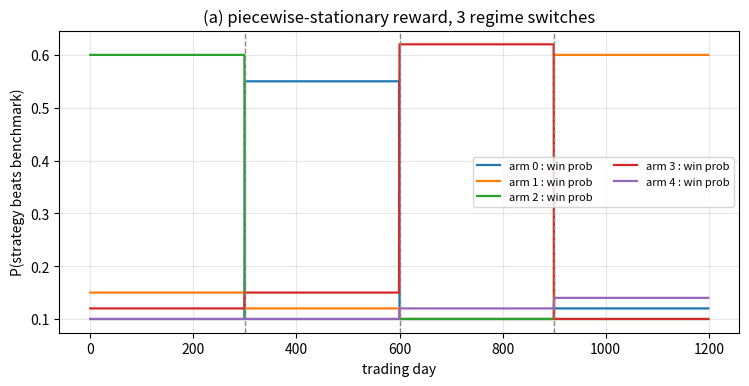
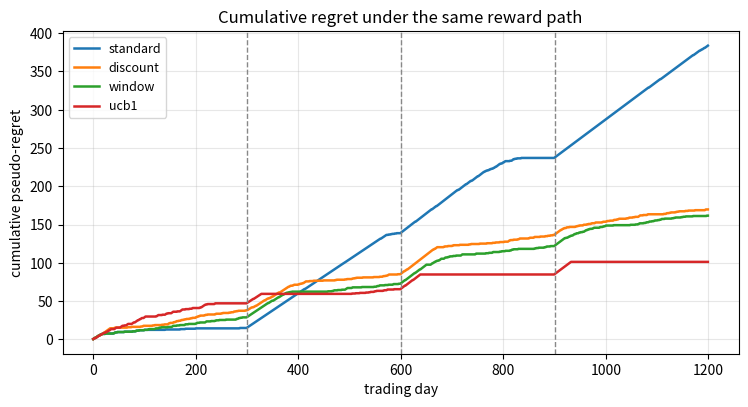
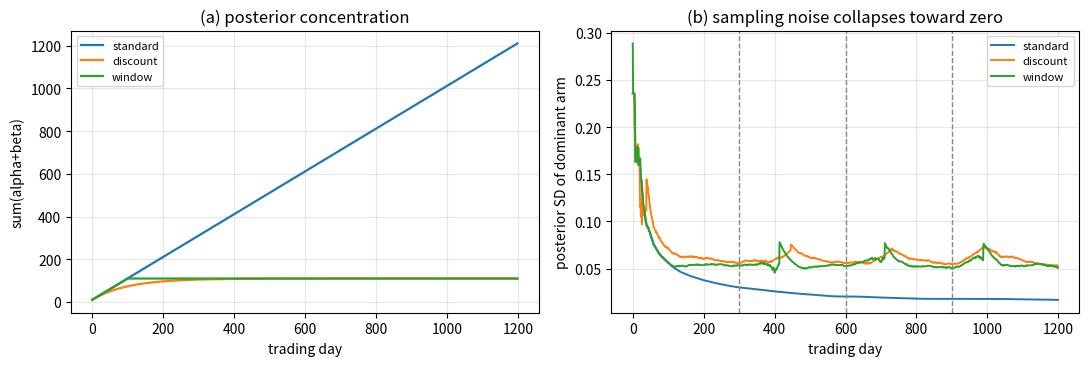
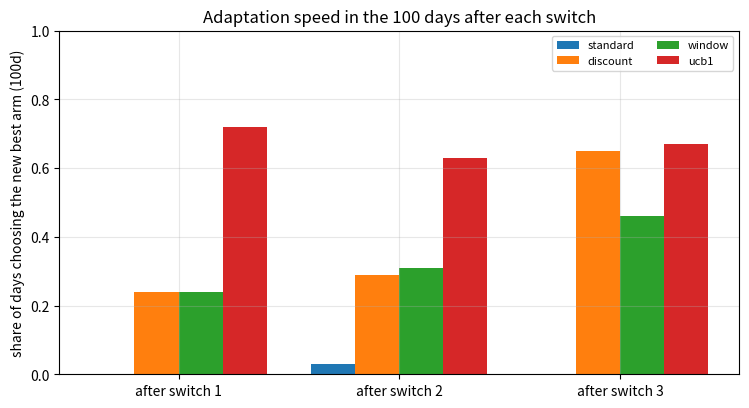
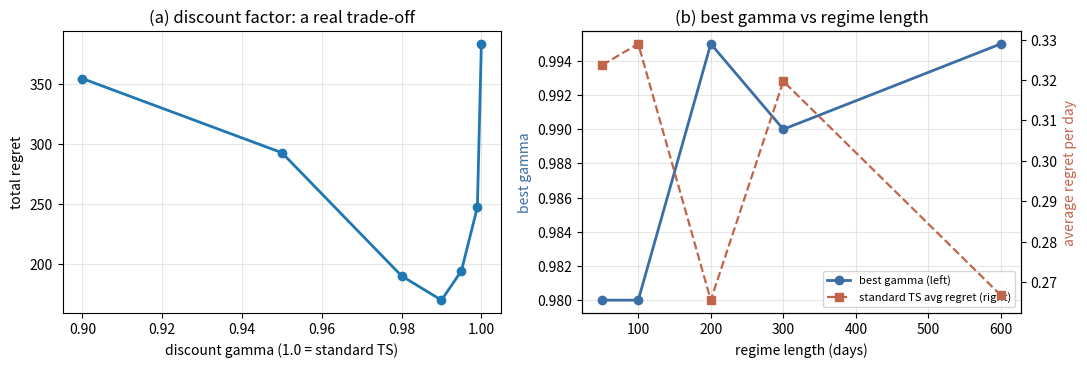

The matplotlib source for these figures, in order:
"""非平稳多臂老虎机里的 Thompson Sampling 后验塌缩：完整可运行实验。

运行方式（在项目根目录）：
    python3 scripts/article_core_ts_20261108pm.py

产出：
    public/images/thompson-sampling-nonstationary-posterior-collapse/fig1..fig5.png
    public/images/thompson-sampling-nonstationary-posterior-collapse/results.json

核心问题：Beta-Bernoulli 共轭后验的浓度 alpha+beta 随观测线性增长，
采样噪声 ~ 1/sqrt(n) 趋于零，Thompson Sampling 于是悄悄退化成贪心。
在平稳世界里这叫「收敛」，在区制切换的世界里这叫「冻结」——
旧最优臂积累了上千次伪计数，哪怕概率已经掉下来也要很久才肯让位。
下面用共同随机数把标准 TS、折扣 TS、滑窗 TS 与 UCB1 放在同一条
收益路径上对拍，并扫描折扣因子与区制长度，量化这个「记忆上限」的代价。
"""
import json
import os
from collections import deque

import matplotlib
matplotlib.use("Agg")
import matplotlib.pyplot as plt
import numpy as np

SEED = 20261108
OUT = "public/images/thompson-sampling-nonstationary-posterior-collapse"
K = 5
T = 1200
T_MAX = 2400
CPS = (300, 600, 900)
REGIME_P = np.array([
    [0.10, 0.15, 0.60, 0.12, 0.10],
    [0.55, 0.12, 0.10, 0.15, 0.10],
    [0.10, 0.10, 0.10, 0.62, 0.12],
    [0.12, 0.60, 0.10, 0.10, 0.14],
])
GAMMAS = (1.0, 0.999, 0.995, 0.99, 0.98, 0.95, 0.90)
LENGTHS = (50, 100, 200, 300, 600)
WINDOW = 100
RECOVERY_H = 100


def make_world(n, cps, u_all, probs=REGIME_P):
    """用同一张潜在均匀随机数表构造奖励，保证所有算法看到同一条世界路径。"""
    U = u_all[:n]
    P = np.zeros((n, K))
    bounds = (0,) + tuple(cps) + (n,)
    for j, (a, b) in enumerate(zip(bounds[:-1], bounds[1:])):
        P[a:b] = probs[j % len(probs)]
    R = (U < P).astype(float)
    best = P.argmax(axis=1)
    pmax = P.max(axis=1)
    return R, P, best, pmax


def run_ts(R, mode="standard", gamma=0.99, window=WINDOW, seed=1000):
    """返回 (浓度, 非贪心率, 选中臂, 主导臂后验标准差)。

    主导臂 = 当前后验浓度（累计伪计数）最高的臂；它的后验标准差
    sqrt(ab / ((a+b)^2 (a+b+1))) 就是「采样噪声还剩多少」的直接度量。
    """
    rng = np.random.default_rng(seed)
    n = len(R)
    alpha = np.ones(K)
    beta = np.ones(K)
    hist = deque(maxlen=window) if mode == "window" else None
    conc = np.zeros(n)
    explore = np.zeros(n)
    arms = np.zeros(n, dtype=int)
    sd_dom = np.zeros(n)
    for t in range(n):
        if mode == "discount":
            # 先验地板 + 对偏离部分折扣：有效样本量上限约 1/(1-gamma)
            alpha = 1.0 + gamma * (alpha - 1.0)
            beta = 1.0 + gamma * (beta - 1.0)
        elif mode == "window":
            alpha = np.ones(K)
            beta = np.ones(K)
            for a, r in hist:
                if r > 0:
                    alpha[a] += 1.0
                else:
                    beta[a] += 1.0
        mean = alpha / (alpha + beta)
        greedy = int(np.argmax(mean))
        if mode == "ucb":
            counts = alpha + beta - 2.0
            bonus = np.sqrt(2.0 * np.log(t + 1) / np.maximum(counts, 1.0))
            arm = int(np.argmax((alpha - 1.0) / np.maximum(counts, 1.0)
                                + bonus))
        else:
            arm = int(np.argmax(rng.beta(alpha, beta)))
        r = R[t, arm]
        if mode != "window":
            alpha[arm] += r
            beta[arm] += 1.0 - r
        else:
            hist.append((arm, r))
        conc[t] = float(np.sum(alpha + beta))
        explore[t] = float(arm != greedy)
        arms[t] = arm
        dom = int(np.argmax(alpha + beta))
        s = alpha[dom] + beta[dom]
        sd_dom[t] = np.sqrt(alpha[dom] * beta[dom] / (s ** 2 * (s + 1.0)))
    return conc, explore, arms, sd_dom


def run_algorithm(R, P, pmax, mode, gamma=0.99, window=WINDOW, seed=1000):
    """用真实概率矩阵逐日重算被选臂的收益，得到正确的伪遗憾。"""
    conc, explore, arms, sd_dom = run_ts(
        R, mode=mode, gamma=gamma, window=window, seed=seed)
    chosen_p = P[np.arange(len(R)), arms]
    correct = np.cumsum(pmax - chosen_p)
    return {"cum_regret": correct, "conc": conc, "explore": explore,
            "arms": arms, "sd_dom": sd_dom}


def recovery_share(arms, best, cps, h=RECOVERY_H):
    """每个变点后 h 步内选对当前最优臂的比例。"""
    out = []
    for c in cps:
        lo, hi = c, min(c + h, len(arms))
        out.append(float(np.mean(arms[lo:hi] == best[lo:hi])))
    return out


def recovery_lag(arms, best, cps, h=RECOVERY_H):
    """变点后第一次选中新最优臂用了多少天；窗口内始终没选到则记 h。"""
    out = []
    for c in cps:
        lo, hi = c, min(c + h, len(arms))
        hits = np.flatnonzero(arms[lo:hi] == best[lo:hi])
        out.append(int(hits[0]) + 1 if len(hits) else h)
    return out


def stale_arm_share(arms, P, cps):
    """每个新区制里，仍然抱住上一个区制最优臂的天数占比。"""
    bounds = (0,) + tuple(cps) + (len(arms),)
    out = []
    for j in range(1, len(bounds) - 1):
        a, b = bounds[j], bounds[j + 1]
        prev_best = int(np.argmax(P[a - 1]))
        out.append(float(np.mean(arms[a:b] == prev_best)))
    return out


def run():
    os.makedirs(OUT, exist_ok=True)
    rng_u = np.random.default_rng(SEED)
    U_all = rng_u.random((T_MAX, K))
    R, P, best, pmax = make_world(T, CPS, U_all)

    # 共同随机数：所有算法、所有扫描共用同一条采样随机流（seed 2001），
    # 差异只来自算法本身，不被采样运气污染。
    algos = {
        "standard": run_algorithm(R, P, pmax, "standard", seed=2001),
        "discount": run_algorithm(R, P, pmax, "discount", gamma=0.99,
                                  seed=2001),
        "window": run_algorithm(R, P, pmax, "window", window=WINDOW,
                                seed=2001),
        "ucb1": run_algorithm(R, P, pmax, "ucb", seed=2001),
    }

    main = {
        "total_regret": {k: float(v["cum_regret"][-1]) for k, v in algos.items()},
        "posterior_concentration_at_1199": {
            k: float(v["conc"][-1]) for k, v in algos.items()},
        "explore_rate_first100": {
            k: float(v["explore"][:100].mean()) for k, v in algos.items()},
        "explore_rate_last100": {
            k: float(v["explore"][-100:].mean()) for k, v in algos.items()},
        "recovery_share": {
            k: recovery_share(v["arms"], best, CPS) for k, v in algos.items()},
        "recovery_lag_days": {
            k: recovery_lag(v["arms"], best, CPS) for k, v in algos.items()},
        "stale_arm_share": {
            k: stale_arm_share(v["arms"], P, CPS) for k, v in algos.items()},
        "final_posterior_sd_dominant": {
            k: float(v["sd_dom"][-1]) for k, v in algos.items()},
        "posterior_sd_at_299": {
            k: float(v["sd_dom"][299]) for k, v in algos.items()},
    }

    # 折扣因子扫描（同一条世界路径，采样种子也固定）
    gamma_scan = []
    for g in GAMMAS:
        if g == 1.0:
            res = run_algorithm(R, P, pmax, "standard", seed=2001)
        else:
            res = run_algorithm(R, P, pmax, "discount", gamma=g, seed=2001)
        gamma_scan.append({"gamma": g,
                           "total_regret": float(res["cum_regret"][-1]),
                           "final_concentration": float(res["conc"][-1])})

    # 区制长度扫描：每个 L 下的平均逐步遗憾与最优 gamma
    length_scan = []
    for L in LENGTHS:
        cps = (L, 2 * L, 3 * L)
        n = 4 * L
        Ri, Pi, besti, pmaxi = make_world(n, cps, U_all)
        row = []
        for g in GAMMAS:
            if g == 1.0:
                res = run_algorithm(Ri, Pi, pmaxi, "standard", seed=2001)
            else:
                res = run_algorithm(Ri, Pi, pmaxi, "discount", gamma=g,
                                    seed=2001)
            row.append({"gamma": g,
                        "avg_regret": float(res["cum_regret"][-1] / n)})
        best_row = min(row, key=lambda d: d["avg_regret"])
        length_scan.append({"regime_length": L,
                            "best_gamma": best_row["gamma"],
                            "best_avg_regret": best_row["avg_regret"],
                            "standard_avg_regret": row[0]["avg_regret"],
                            "curve": row})

    results = {
        "config": {"T": T, "K": K, "changepoints": list(CPS),
                   "seed": SEED, "window": WINDOW,
                   "recovery_horizon": RECOVERY_H},
        "main": main, "gamma_scan": gamma_scan, "length_scan": length_scan,
    }
    with open(os.path.join(OUT, "results.json"), "w", encoding="utf-8") as f:
        json.dump(results, f, ensure_ascii=False, indent=2)

    # ---------------- 五张真实计算图 ----------------
    plt.rcParams.update({"font.size": 10, "axes.grid": True,
                         "grid.alpha": 0.3, "figure.dpi": 110})
    tt = np.arange(T)

    fig, ax = plt.subplots(figsize=(7.6, 4.0))
    for k in range(K):
        ax.plot(tt, P[:, k], lw=1.6, label=f"arm {k} : win prob")
    for c in CPS:
        ax.axvline(c, color="#888", ls="--", lw=1)
    ax.set_xlabel("trading day")
    ax.set_ylabel("P(strategy beats benchmark)")
    ax.set_title("(a) piecewise-stationary reward, 3 regime switches")
    ax.legend(fontsize=8, ncol=2)
    fig.tight_layout()
    fig.savefig(f"{OUT}/fig1_regime_dgp.png")
    plt.close(fig)

    fig, ax = plt.subplots(figsize=(7.6, 4.2))
    for name, v in algos.items():
        ax.plot(tt, v["cum_regret"], lw=1.8, label=name)
    for c in CPS:
        ax.axvline(c, color="#888", ls="--", lw=1)
    ax.set_xlabel("trading day")
    ax.set_ylabel("cumulative pseudo-regret")
    ax.set_title("Cumulative regret under the same reward path")
    ax.legend(fontsize=9)
    fig.tight_layout()
    fig.savefig(f"{OUT}/fig2_cumulative_regret.png")
    plt.close(fig)

    fig, ax = plt.subplots(1, 2, figsize=(11, 3.8))
    for name in ("standard", "discount", "window"):
        ax[0].plot(tt, algos[name]["conc"], lw=1.6, label=name)
    ax[0].set_xlabel("trading day")
    ax[0].set_ylabel("sum(alpha+beta)")
    ax[0].set_title("(a) posterior concentration")
    ax[0].legend(fontsize=8)
    for name in ("standard", "discount", "window"):
        ax[1].plot(tt, algos[name]["sd_dom"], lw=1.4, label=name)
    for c in CPS:
        ax[1].axvline(c, color="#888", ls="--", lw=1)
    ax[1].set_xlabel("trading day")
    ax[1].set_ylabel("posterior SD of dominant arm")
    ax[1].set_title("(b) sampling noise collapses toward zero")
    ax[1].legend(fontsize=8)
    fig.tight_layout()
    fig.savefig(f"{OUT}/fig3_concentration_and_posterior_sd.png")
    plt.close(fig)

    fig, ax = plt.subplots(figsize=(7.6, 4.2))
    names = ("standard", "discount", "window", "ucb1")
    x = np.arange(len(CPS))
    w = 0.2
    for i, name in enumerate(names):
        ax.bar(x + (i - 1.5) * w, main["recovery_share"][name], w,
               label=name)
    ax.set_xticks(x)
    ax.set_xticklabels([f"after switch {i + 1}" for i in range(len(CPS))])
    ax.set_ylabel(f"share of days choosing the new best arm ({RECOVERY_H}d)")
    ax.set_title("Adaptation speed in the 100 days after each switch")
    ax.set_ylim(0, 1.0)
    ax.legend(fontsize=8, ncol=2)
    fig.tight_layout()
    fig.savefig(f"{OUT}/fig4_recovery_speed.png")
    plt.close(fig)

    fig, ax = plt.subplots(1, 2, figsize=(11, 3.8))
    ax[0].plot([d["gamma"] for d in gamma_scan],
               [d["total_regret"] for d in gamma_scan], "o-", lw=2)
    ax[0].set_xlabel("discount gamma (1.0 = standard TS)")
    ax[0].set_ylabel("total regret")
    ax[0].set_title("(a) discount factor: a real trade-off")
    ax2 = ax[1].twinx()
    l1, = ax[1].plot([d["regime_length"] for d in length_scan],
                     [d["best_gamma"] for d in length_scan], "o-", lw=2,
                     color="#3b6ea5", label="best gamma (left)")
    l2, = ax2.plot([d["regime_length"] for d in length_scan],
                   [d["standard_avg_regret"] for d in length_scan],
                   "s--", lw=1.6, color="#c0654a",
                   label="standard TS avg regret (right)")
    ax[1].set_xlabel("regime length (days)")
    ax[1].set_ylabel("best gamma", color="#3b6ea5")
    ax2.set_ylabel("average regret per day", color="#c0654a")
    ax2.grid(False)
    ax[1].set_title("(b) best gamma vs regime length")
    ax[1].legend(handles=[l1, l2], fontsize=8, loc="lower right")
    fig.tight_layout()
    fig.savefig(f"{OUT}/fig5_gamma_and_regime_length.png")
    plt.close(fig)

    print("Nonstationary TS experiment (T=%d, K=%d, switches=%s)" %
          (T, K, CPS))
    for name in algos:
        print("  %-9s regret %7.1f  conc@1199 %7.1f  sd@299/1199 "
              "%.4f/%.4f  recovery %s  lag %s  stale %s" %
              (name, main["total_regret"][name],
               main["posterior_concentration_at_1199"][name],
               main["posterior_sd_at_299"][name],
               main["final_posterior_sd_dominant"][name],
               ", ".join("%.2f" % v for v in
                         main["recovery_share"][name]),
               main["recovery_lag_days"][name],
               ", ".join("%.2f" % v for v in
                         main["stale_arm_share"][name])))
    for d in gamma_scan:
        print("  gamma=%-6g regret %8.1f  final conc %8.1f" %
              (d["gamma"], d["total_regret"], d["final_concentration"]))
    for d in length_scan:
        print("  regime_len=%3d  best gamma %-6g  best avg regret %.4f  "
              "standard %.4f" %
              (d["regime_length"], d["best_gamma"], d["best_avg_regret"],
               d["standard_avg_regret"]))
    return results


if __name__ == "__main__":
    run()
